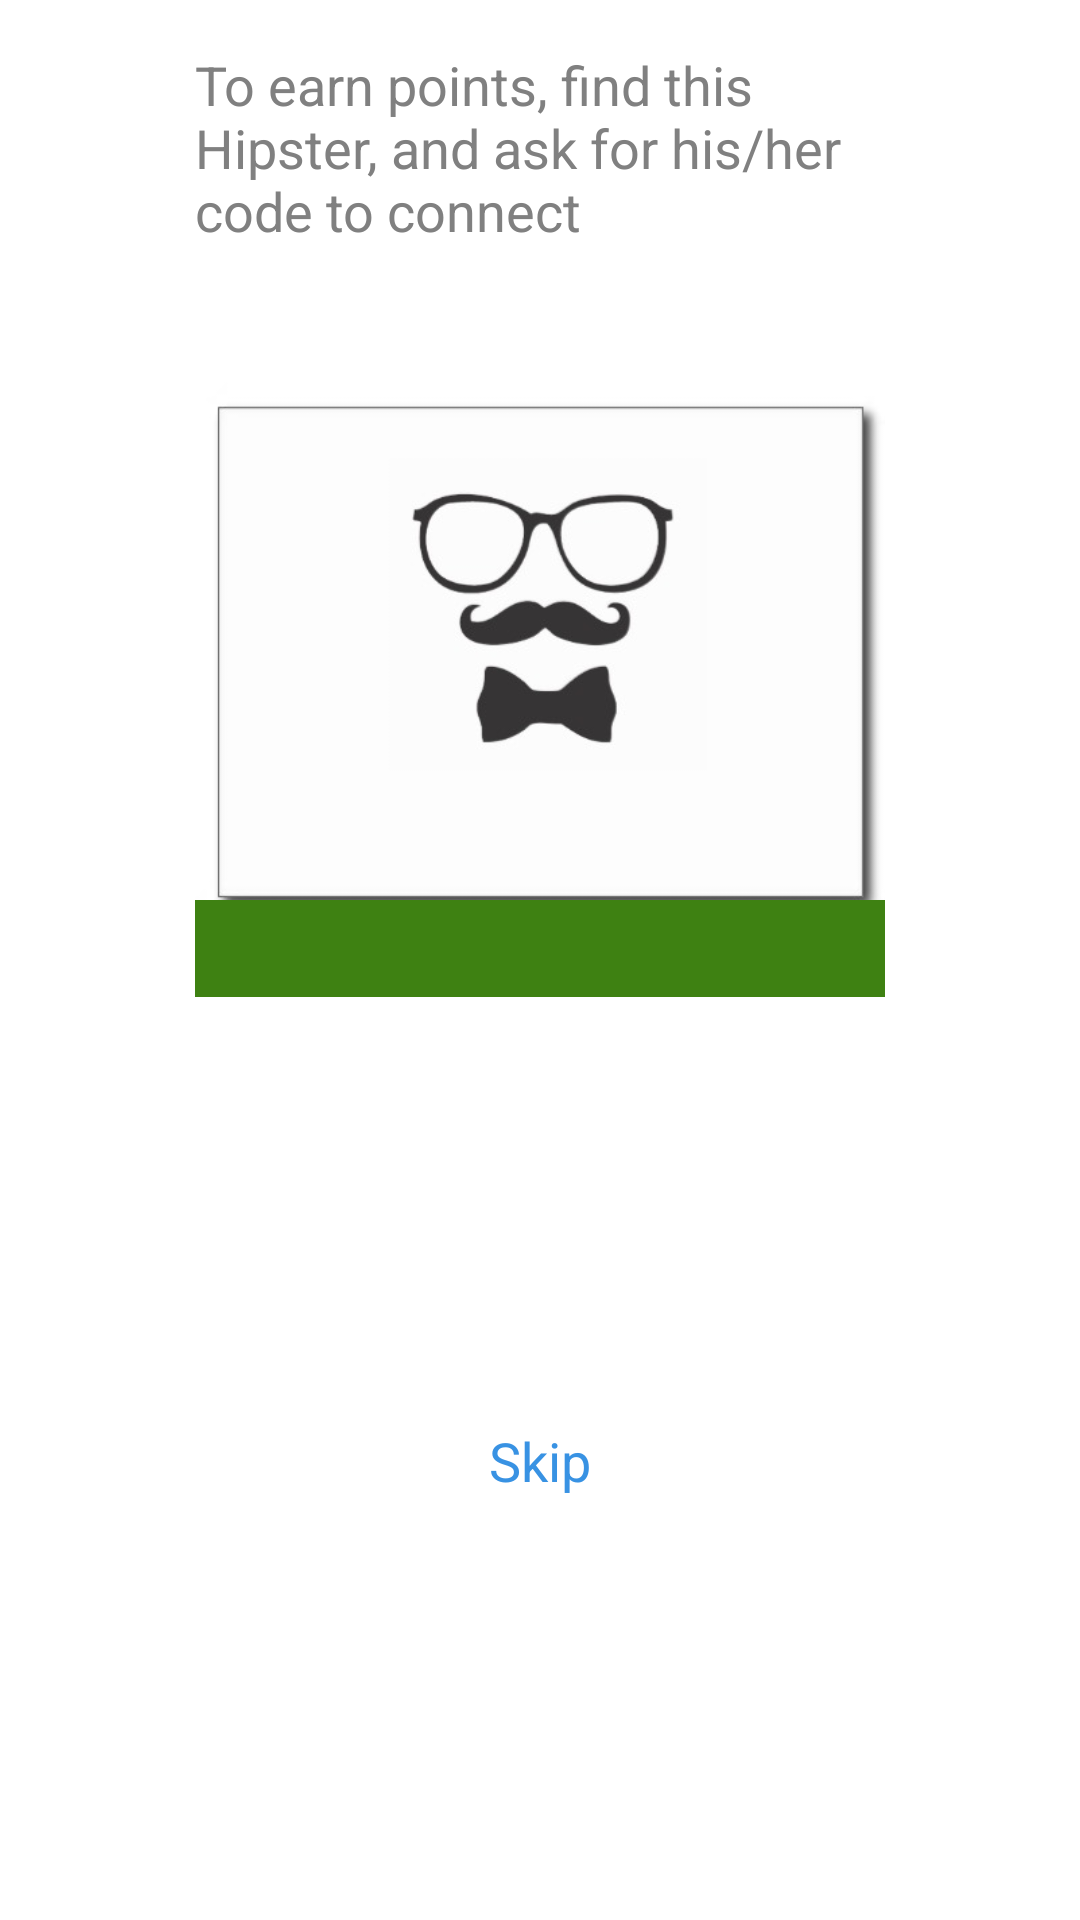

The Android layout XML behind this screen, and the referenced resources:
<!-- AndroidManifest.xml: activity theme ActivityTheme -->
<!-- res/layout/activity_connect.xml -->
<RelativeLayout xmlns:android="http://schemas.android.com/apk/res/android"
  android:layout_width="match_parent"
  android:layout_height="match_parent"
  android:paddingLeft="@dimen/activity_horizontal_margin"
  android:paddingRight="@dimen/activity_horizontal_margin"
  android:paddingTop="@dimen/activity_vertical_margin"
  android:paddingBottom="@dimen/activity_vertical_margin">

  <ScrollView
    android:layout_width="match_parent"
    android:layout_height="match_parent"
    android:scrollbars="none">

    <LinearLayout
      android:layout_height="wrap_content"
      android:layout_width="@dimen/photo_width"
      android:layout_gravity="center_horizontal"
      android:orientation="vertical">

      <TextView
        android:layout_width="match_parent"
        android:layout_height="wrap_content"
        android:layout_marginBottom="20dp"
        android:text="@string/connect_text"
        android:textColor="#808080"
        android:textSize="18sp"/>

      <RelativeLayout
        android:layout_height="@dimen/photo_width"
        android:layout_width="match_parent"
        android:background="@drawable/photo_frame"
        android:gravity="center">

        <ImageView
          android:id="@+id/photo"
          android:layout_width="match_parent"
          android:layout_height="match_parent"
          android:scaleType="centerCrop"
          android:src="@drawable/hipster_user"/>

        <TextView
          android:id="@+id/name"
          android:layout_height="wrap_content"
          android:layout_width="match_parent"
          android:layout_alignParentBottom="true"
          android:gravity="center_horizontal"
          android:background="#3e8112"
          android:padding="4dp"
          android:textColor="@android:color/white"
          android:textSize="18sp"/>

      </RelativeLayout>

      <EditText
        android:id="@+id/code"
        android:layout_height="wrap_content"
        android:layout_width="match_parent"
        android:layout_marginTop="20dp"
        android:layout_marginBottom="20dp"
        android:inputType="numberSigned"
        android:maxLength="3"
        android:singleLine="true"
        android:textSize="18sp"
        android:imeOptions="actionDone"/>

      <Button
        android:id="@+id/connect"
        android:layout_height="wrap_content"
        android:layout_width="match_parent"
        android:layout_gravity="center_horizontal"
        android:text="@string/connect_btn"/>

      <TextView
        android:id="@+id/skip"
        android:layout_height="wrap_content"
        android:layout_width="match_parent"
        android:layout_marginTop="30dp"
        android:layout_marginBottom="10dp"
        android:gravity="center_horizontal"
        android:text="@string/skip_label"
        android:textColor="@color/actionbar_text_color"
        android:textSize="18sp"/>
    </LinearLayout>
  </ScrollView>

  <ProgressBar
    android:id="@android:id/progress"
    android:layout_width="wrap_content"
    android:layout_height="wrap_content"
    android:layout_centerInParent="true"
    style="?android:attr/progressBarStyle"
    android:visibility="gone"/>
</RelativeLayout>
<!-- resources referenced by this layout -->
<resources>
  <color name="actionbar_text_color">#3892E3</color>
  <dimen name="activity_horizontal_margin">16dp</dimen>
  <dimen name="activity_vertical_margin">16dp</dimen>
  <dimen name="photo_width">230dp</dimen>
  <!-- drawable photo_frame (drawable) -->
  <?xml version="1.0" encoding="utf-8"?>
  <shape xmlns:android="http://schemas.android.com/apk/res/android"
    android:shape="rectangle">
    <stroke
      android:width="2dp"
      android:color="#808080"/>
    <solid android:color="#D8D8D8"/>
  </shape>
  <string name="connect_btn">Connect</string>
  <string name="connect_text">To earn points, find this Hipster, and ask for his/her code to connect</string>
  <string name="skip_label">Skip</string>
  <style name="ActivityTheme" parent="@style/AppTheme">
      <item name="android:actionBarStyle">@style/HipsterActionBar</item>
      <item name="actionBarStyle">@style/HipsterActionBar</item>
      <item name="android:logo">@drawable/actionbar_icon</item>
      <item name="logo">@drawable/actionbar_icon</item>
      <item name="android:windowBackground">@android:color/white</item>
      
      <item name="android:windowActionBar">true</item>
    </style>
  <style name="AppTheme" parent="@style/Theme.Sherlock.Light">
      <item name="android:windowContentOverlay">@null</item>
      
      <item name="android:actionBarStyle">@style/HipsterActionBar</item>
      <item name="actionBarStyle">@style/HipsterActionBar</item>
  `
      <item name="android:actionOverflowButtonStyle">@style/Widget.Sherlock.ActionButton.Overflow
      </item>
      <item name="actionOverflowButtonStyle">@style/Widget.Sherlock.ActionButton.Overflow</item>
      
      
      <item name="android:windowBackground">@null</item>
      <item name="android:actionModeStyle">@style/HipsterActionBar</item>
      <item name="actionModeStyle">@style/HipsterActionBar</item>
      <item name="android:buttonStyle">@style/AppButtonStyle</item>
      <item name="android:textSize">16sp</item>
    </style>
  <style name="HipsterActionBar" parent="Widget.Sherlock.Light.ActionBar">
      <item name="android:displayOptions">useLogo|showTitle|showHome|showCustom|homeAsUp</item>
      <item name="displayOptions">useLogo|showTitle|showHome|showCustom|homeAsUp</item>
      <item name="android:titleTextStyle">@style/TitleTextAppearance</item>
      <item name="titleTextStyle">@style/TitleTextAppearance</item>
      <item name="android:subtitleTextStyle">@style/SubTitleTextAppearance</item>
      <item name="subtitleTextStyle">@style/SubTitleTextAppearance</item>
    </style>
  <style name="AppButtonStyle" parent="android:Widget.Button">
      <item name="android:background">@drawable/btn_default_main</item>
      <item name="android:minHeight">48dip</item>
      <item name="android:minWidth">64dip</item>
      <item name="android:textSize">18sp</item>
      <item name="android:textColor">#ffffffff</item>
    </style>
  <style name="TitleTextAppearance" parent="TextAppearance.Sherlock.Widget.ActionBar.Title">
      <item name="android:textColor">@color/actionbar_text_color</item>
    </style>
  <style name="SubTitleTextAppearance" parent="TextAppearance.Sherlock.Widget.ActionBar.Subtitle">
      <item name="android:textColor">#808080</item>
    </style>
</resources>
